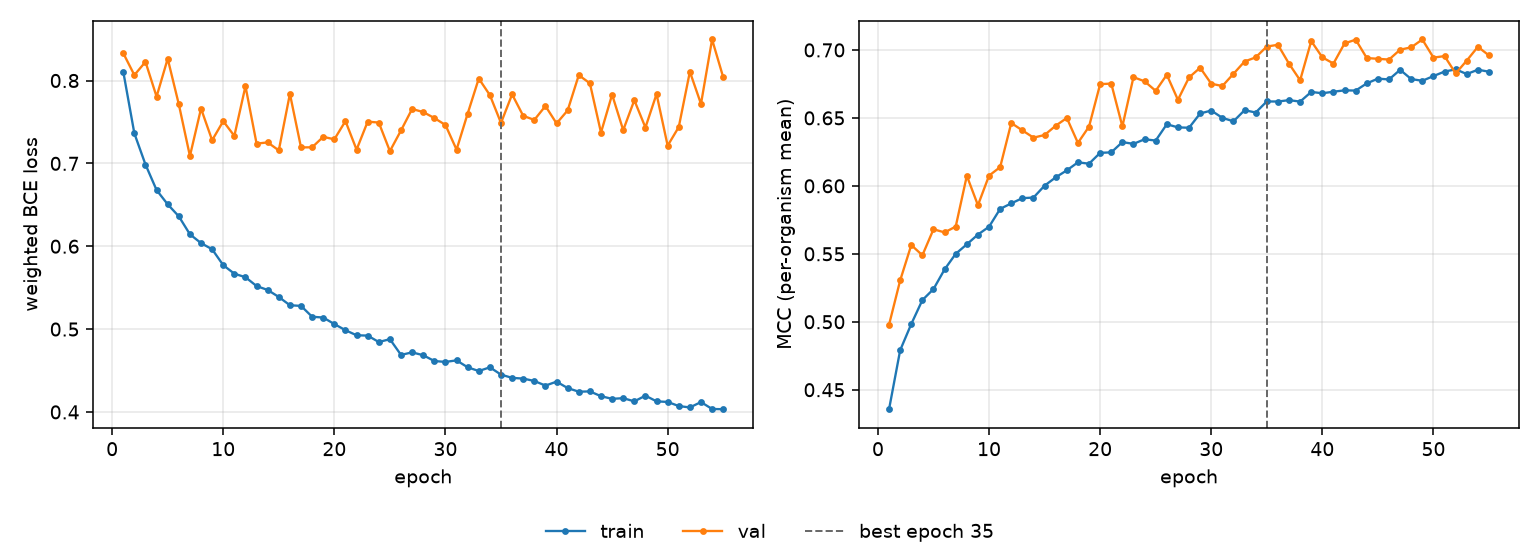

The file beside this chart, header and first rows:
epoch, tr_loss, vl_loss, tr_mcc, vl_mcc, is_best
1, 0.8108, 0.833, 0.4357, 0.4979, False
2, 0.7361, 0.8066, 0.4791, 0.5304, False
3, 0.6986, 0.8225, 0.4984, 0.5565, False
4, 0.6678, 0.7805, 0.5159, 0.5489, False
5, 0.6506, 0.8264, 0.5241, 0.5681, False
6, 0.6361, 0.7713, 0.5386, 0.5657, False
7, 0.6144, 0.7089, 0.55, 0.57, False
8, 0.6038, 0.7661, 0.557, 0.6074, False
9, 0.5963, 0.7279, 0.5642, 0.5857, False
10, 0.5771, 0.7509, 0.5699, 0.6075, False
11, 0.5668, 0.7331, 0.5831, 0.6138, False
12, 0.5626, 0.7932, 0.5871, 0.6462, False
13, 0.552, 0.7238, 0.5909, 0.6408, False
14, 0.5472, 0.7253, 0.5914, 0.6355, False
15, 0.5388, 0.7156, 0.6002, 0.6374, False
16, 0.5288, 0.7839, 0.6063, 0.6443, False
17, 0.528, 0.7193, 0.6114, 0.6499, False
18, 0.5149, 0.7194, 0.6173, 0.6316, False
19, 0.5139, 0.732, 0.6163, 0.6436, False
20, 0.5061, 0.729, 0.6243, 0.6748, False
21, 0.4986, 0.751, 0.6246, 0.6752, False
22, 0.4925, 0.7166, 0.6322, 0.6437, False
23, 0.4921, 0.7504, 0.6309, 0.68, False
24, 0.4844, 0.7492, 0.6343, 0.6769, False
25, 0.4878, 0.7148, 0.6333, 0.6699, False
26, 0.4688, 0.7398, 0.6453, 0.6817, False
27, 0.4719, 0.7657, 0.643, 0.6633, False
28, 0.4685, 0.7619, 0.6427, 0.6798, False
29, 0.4615, 0.7547, 0.6532, 0.6869, False
30, 0.4604, 0.7463, 0.6554, 0.6751, False
31, 0.4622, 0.7166, 0.65, 0.6734, False
32, 0.4539, 0.7601, 0.6475, 0.6824, False
33, 0.4494, 0.8024, 0.6557, 0.6915, False
34, 0.4539, 0.7824, 0.654, 0.6945, False
35, 0.4451, 0.7488, 0.6621, 0.7025, True
36, 0.4411, 0.7833, 0.662, 0.7038, False
37, 0.4402, 0.7574, 0.6631, 0.6899, False
38, 0.4374, 0.7524, 0.662, 0.6777, False
39, 0.4318, 0.7692, 0.6691, 0.7065, False
40, 0.4366, 0.7482, 0.6681, 0.6945, False
41, 0.4288, 0.764, 0.6693, 0.69, False
42, 0.4244, 0.8065, 0.6703, 0.7048, False
43, 0.4248, 0.7967, 0.6701, 0.7076, False
44, 0.419, 0.7372, 0.6754, 0.694, False
45, 0.4158, 0.783, 0.6789, 0.6935, False
46, 0.4166, 0.7401, 0.6783, 0.6929, False
47, 0.4128, 0.7762, 0.6854, 0.7002, False
48, 0.4197, 0.7433, 0.6786, 0.7019, False
49, 0.4128, 0.7837, 0.6773, 0.7077, False
50, 0.4121, 0.7214, 0.6808, 0.6944, False
51, 0.4071, 0.7438, 0.6841, 0.6955, False
52, 0.4054, 0.8106, 0.6857, 0.6827, False
53, 0.4119, 0.7718, 0.6823, 0.6922, False
54, 0.4036, 0.8495, 0.6854, 0.7023, False
55, 0.4033, 0.804, 0.684, 0.6959, False
